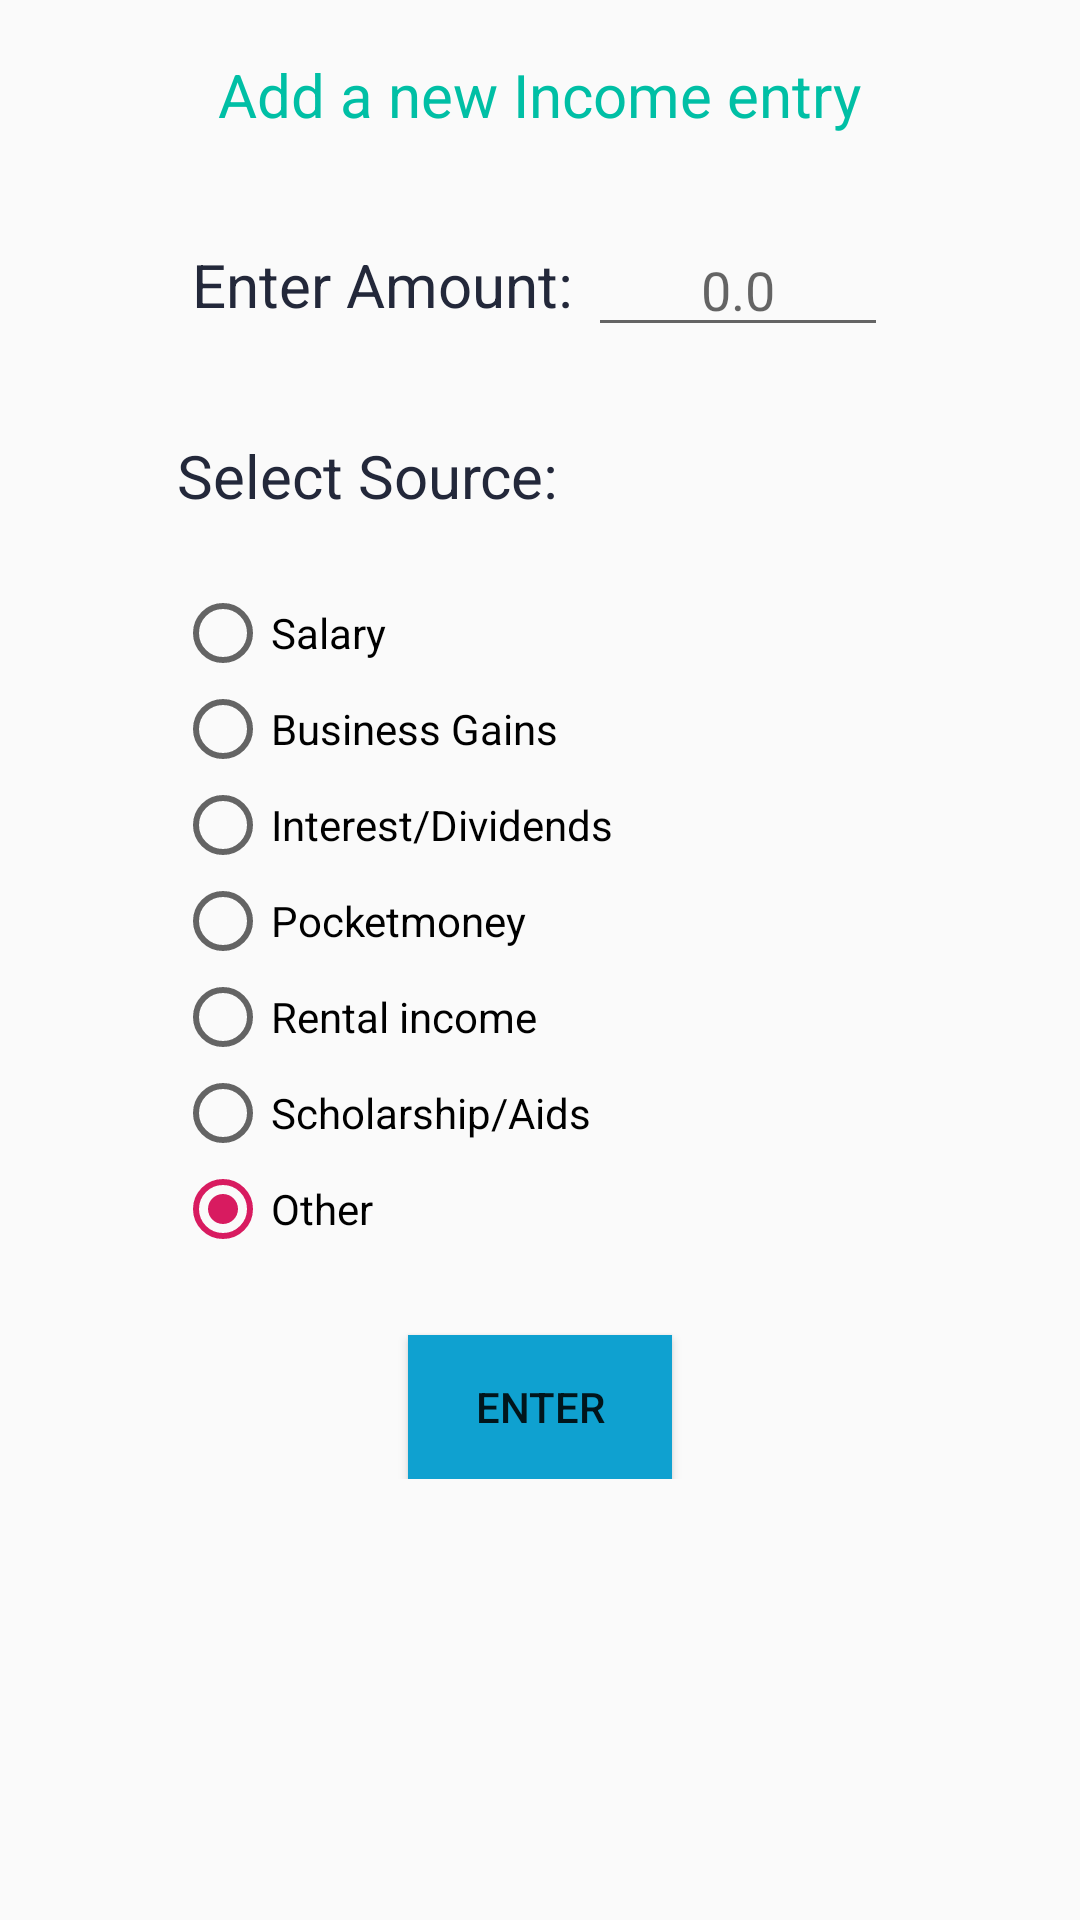

Produce the Android XML layout that renders to this screen, including the resource entries it uses.
<!-- AndroidManifest.xml: application theme AppTheme -->
<!-- res/layout/activity_enter_income.xml -->
<?xml version="1.0" encoding="utf-8"?>
<androidx.constraintlayout.widget.ConstraintLayout xmlns:android="http://schemas.android.com/apk/res/android"
    xmlns:app="http://schemas.android.com/apk/res-auto"
    xmlns:tools="http://schemas.android.com/tools"
    android:layout_width="match_parent"
    android:layout_height="match_parent"
    android:clickable="true"
    tools:context=".EnterIncome">



<LinearLayout
    android:layout_width="match_parent"
    android:layout_height="wrap_content"
    android:gravity="center"
    android:orientation="vertical"
    android:layout_marginStart="8dp"
    android:layout_marginTop="8dp"
    android:layout_marginEnd="8dp"
    app:layout_constraintEnd_toEndOf="parent"
    app:layout_constraintStart_toStartOf="parent"
    app:layout_constraintTop_toTopOf="parent">

    <TextView
        android:id="@+id/textView1"
        android:layout_width="wrap_content"
        android:layout_height="wrap_content"
        android:textSize="20sp"
        android:layout_marginTop="10dp"
        android:textColor="@color/green"
        android:text="Add a new Income entry" />

    <LinearLayout

        android:layout_width="250dp"
        android:layout_height="100dp"
        android:gravity="center"
        android:orientation="horizontal">

        <TextView
            android:id="@+id/textView"
            android:layout_width="wrap_content"
            android:layout_height="wrap_content"
            android:textSize="20sp"
            android:textColor="@color/darkblue"
            android:text="Enter Amount: " />

        <EditText
            android:id="@+id/incomeamt"
            android:layout_width="100dp"
            android:layout_height="wrap_content"
            android:ems="10"
            android:inputType="numberDecimal"
            android:hint="0.0"
            android:textAlignment="center"
            android:autofillHints="" />

    </LinearLayout>

    <TextView
        android:id="@+id/textView2"
        android:layout_width="242dp"
        android:layout_height="50dp"
        android:textSize="20sp"
        android:textColor="@color/darkblue"
        android:text="Select Source: "
        />

    <RadioGroup
        android:id="@+id/radio_incomeGroup"
        android:layout_width="243dp"
        android:layout_height="250dp">

        <RadioButton
            android:id="@+id/radioSalary"
            android:layout_width="match_parent"
            android:layout_height="wrap_content"
            android:text="Salary" />

        <RadioButton
            android:id="@+id/radioGains"
            android:layout_width="match_parent"
            android:layout_height="wrap_content"
            android:clickable="true"
            android:text="Business Gains" />

        <RadioButton
            android:id="@+id/radioInterest"
            android:layout_width="match_parent"
            android:layout_height="wrap_content"
            android:clickable="true"
            android:text="Interest/Dividends" />

        <RadioButton
            android:id="@+id/radioPocket"
            android:layout_width="match_parent"
            android:layout_height="wrap_content"
            android:clickable="true"
            android:text="Pocketmoney" />
        <RadioButton
            android:id="@+id/radioRental"
            android:layout_width="match_parent"
            android:layout_height="wrap_content"
            android:clickable="true"
            android:text="Rental income" />

        <RadioButton
            android:id="@+id/radioAids"
            android:layout_width="match_parent"
            android:layout_height="wrap_content"
            android:clickable="true"
            android:text="Scholarship/Aids" />

        <RadioButton
            android:id="@+id/radioOther"
            android:layout_width="match_parent"
            android:layout_height="wrap_content"
            android:checked="true"
            android:clickable="true"
            android:text="Other" />

    </RadioGroup>

    <Button
        android:id="@+id/submit_IncomeAmt"
        android:layout_width="wrap_content"
        android:layout_height="wrap_content"
        android:background="@color/blueLight"
        android:clickable="true"
        android:text="Enter" />

</LinearLayout>
</androidx.constraintlayout.widget.ConstraintLayout>
<!-- resources referenced by this layout -->
<resources>
  <color name="blueLight">#0FA1D0</color>
  <color name="darkblue">#23283a</color>
  <color name="green">#00bfa5</color>
  <style name="AppTheme" parent="Theme.AppCompat.Light.DarkActionBar">
  
          <item name="colorPrimary">@color/colorPrimary</item>
          <item name="colorPrimaryDark">@color/colorPrimaryDark</item>
          <item name="colorAccent">@color/colorAccent</item>
      </style>
  <color name="colorPrimary">#008577</color>
  <color name="colorPrimaryDark">#00574B</color>
  <color name="colorAccent">#D81B60</color>
</resources>
